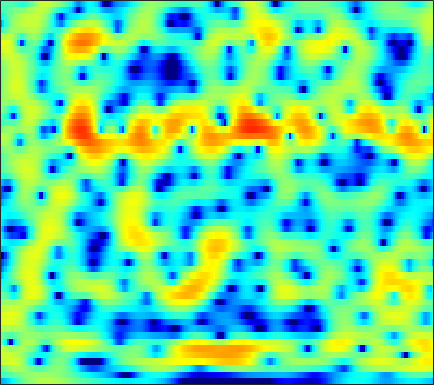

The table this chart was drawn from, first rows:
-8.2197, -7.9301, -7.3392, -6.5724, -5.9162, -4.9971, -4.0791, -3.4118, -2.5795, -1.8098, -1.1123, -0.65277, -0.09131, 0.39192, 0.70954, 1.0731, 1.3774, 1.5567, 1.7465, 1.8721, 1.9442, 1.9684, 1.9501, 1.8936
-2.767, -2.558, -2.255, -1.932, -1.683, -1.348, -1.019, -0.7829, -0.4809, -0.2057, 0.03868, 0.2013, 0.3935, 0.5568, 0.6582, 0.7686, 0.8538, 0.9024, 0.9466, 0.9696, 0.9678, 0.9475, 0.9018, 0.8185
-1.792, -0.9739, -0.09524, 0.5803, 0.9648, 1.333, 1.551, 1.623, 1.603, 1.445, 1.163, 0.8741, 0.4025, -0.1402, -0.568, -1.112, -1.554, -1.76, -1.819, -1.662, -1.332, -1.028, -0.6159, -0.255
1.949, 2.381, 2.837, 3.148, 3.285, 3.325, 3.202, 3.003, 2.576, 1.95, 1.086, 0.2719, -1.123, -2.941, -4.7, -7.871, -12.6, -17.39, -15.61, -10.2, -6.773, -4.985, -3.24, -1.99
2.993, 2.996, 2.96, 2.889, 2.8, 2.628, 2.39, 2.153, 1.762, 1.266, 0.6494, 0.1086, -0.7032, -1.605, -2.32, -3.242, -4.044, -4.488, -4.871, -4.931, -4.699, -4.373, -3.804, -3.104
2.714, 2.293, 1.729, 1.265, 1.021, 0.8776, 0.9567, 1.098, 1.306, 1.465, 1.468, 1.362, 1.039, 0.4811, -0.06749, -1.041, -2.351, -3.619, -5.802, -8.858, -12.93, -14.63, -11.08, -6.955
-0.4073, -1.967, -5.033, -10.41, -19.76, -14.95, -7.261, -4.285, -1.758, -0.1349, 0.8955, 1.381, 1.705, 1.727, 1.574, 1.147, 0.522, -0.06169, -0.9257, -1.769, -2.332, -2.424, -2.024, -1.158
-0.2126, -0.6525, -1.306, -1.844, -2.072, -2.022, -1.622, -1.183, -0.5493, 0.005441, 0.4272, 0.6425, 0.7974, 0.8115, 0.755, 0.6018, 0.3942, 0.2256, 0.01486, -0.1557, -0.2435, -0.2549, -0.1821, -0.02051
1.684, 1.732, 1.739, 1.72, 1.692, 1.647, 1.603, 1.547, 1.446, 1.286, 1.048, 0.8171, 0.4356, -0.004882, -0.3646, -0.8551, -1.28, -1.545, -1.779, -1.887, -1.869, -1.794, -1.661, -1.524
3.101, 3.312, 3.501, 3.589, 3.589, 3.512, 3.327, 3.106, 2.703, 2.157, 1.436, 0.7683, -0.3231, -1.671, -2.848, -4.623, -6.455, -7.558, -8.093, -7.439, -6.231, -5.348, -4.357, -3.649
3.063, 3.382, 3.698, 3.893, 3.952, 3.919, 3.763, 3.549, 3.13, 2.532, 1.725, 0.948, -0.3473, -2.027, -3.586, -6.26, -9.751, -12.52, -13.51, -10.8, -8.169, -6.728, -5.385, -4.562
1.77, 2.146, 2.51, 2.758, 2.883, 2.967, 2.954, 2.887, 2.72, 2.442, 2.038, 1.653, 1.017, 0.2483, -0.3998, -1.308, -2.162, -2.717, -3.24, -3.538, -3.689, -3.788, -3.925, -4.128
0.4772, 0.7023, 0.8796, 0.9482, 0.967, 1, 1.13, 1.296, 1.571, 1.881, 2.153, 2.291, 2.362, 2.284, 2.14, 1.836, 1.411, 1.019, 0.4019, -0.3342, -1.201, -1.945, -3.125, -4.473
-0.8417, -0.9552, -1.46, -2.406, -3.366, -4.663, -5.082, -4.263, -2.275, -0.2441, 1.401, 2.362, 3.288, 3.875, 4.087, 4.131, 3.91, 3.575, 2.928, 2.017, 0.8465, -0.2236, -2.008, -4.36
-3.068, -3.076, -3.547, -4.701, -6.1, -8.595, -10.14, -8.418, -4.681, -1.579, 0.6832, 1.93, 3.137, 3.883, 4.185, 4.278, 4.062, 3.717, 3.02, 2.103, 0.9844, 0.05714, -1.253, -2.549
-4.873, -4.284, -3.645, -3.105, -2.739, -2.255, -1.59, -0.9513, 0.07113, 1.162, 2.164, 2.801, 3.436, 3.794, 3.883, 3.732, 3.26, 2.698, 1.672, 0.3151, -1.33, -2.704, -4.493, -5.861
-7.815, -6.457, -4.81, -3.341, -2.354, -1.151, -0.0402, 0.7291, 1.662, 2.482, 3.16, 3.566, 3.924, 4.054, 3.981, 3.635, 2.986, 2.269, 0.9633, -0.8041, -3.209, -5.629, -10.31, -18.78
-11.24, -9.308, -7.096, -5.16, -3.853, -2.261, -0.8572, 0.09127, 1.19, 2.094, 2.815, 3.225, 3.588, 3.73, 3.69, 3.422, 2.905, 2.358, 1.408, 0.2222, -1.137, -2.23, -3.586, -4.595
-12.65, -11.56, -9.566, -7.358, -5.744, -3.769, -2.045, -0.9143, 0.3783, 1.44, 2.289, 2.781, 3.261, 3.539, 3.611, 3.53, 3.24, 2.884, 2.244, 1.429, 0.4717, -0.3039, -1.374, -2.39
-35.39, -20.32, -12.9, -8.802, -6.558, -4.247, -2.419, -1.271, 0.0327, 1.13, 2.03, 2.6, 3.211, 3.646, 3.856, 3.97, 3.885, 3.678, 3.2, 2.462, 1.457, 0.4996, -1.095, -3.118
-7.28, -7.255, -6.645, -5.654, -4.839, -3.756, -2.75, -2.032, -1.121, -0.2509, 0.5877, 1.199, 1.971, 2.665, 3.115, 3.58, 3.851, 3.913, 3.77, 3.342, 2.578, 1.766, 0.299, -1.691
-3.861, -4.497, -5.189, -5.67, -5.876, -5.962, -5.859, -5.703, -5.394, -4.929, -4.194, -3.423, -2.151, -0.744, 0.2762, 1.488, 2.458, 3.002, 3.473, 3.658, 3.553, 3.297, 2.754, 2.025
-5.085, -6.614, -8.824, -10.96, -12.16, -12.79, -12.66, -12.66, -13.3, -14.99, -16.7, -15.01, -10.23, -6.152, -3.773, -1.288, 0.5786, 1.655, 2.724, 3.438, 3.862, 4.006, 4.005, 3.822
-6.385, -8.506, -12.3, -18.13, -24.16, -21, -16.44, -14.76, -13.89, -13.94, -13.82, -12.56, -9.5, -6.261, -4.152, -1.817, 0.03478, 1.147, 2.317, 3.172, 3.755, 4.036, 4.218, 4.202
-5.07, -6.096, -7.462, -8.606, -9.182, -9.408, -9.117, -8.687, -7.998, -7.215, -6.299, -5.486, -4.248, -2.912, -1.9, -0.6217, 0.5197, 1.272, 2.122, 2.801, 3.296, 3.554, 3.747, 3.763
-4.456, -4.779, -5.106, -5.303, -5.337, -5.237, -4.976, -4.689, -4.207, -3.643, -3.017, -2.52, -1.831, -1.142, -0.6351, 0.01681, 0.6245, 1.048, 1.565, 2.02, 2.411, 2.647, 2.872, 2.973
-5.622, -5.42, -5.053, -4.615, -4.245, -3.721, -3.168, -2.754, -2.21, -1.697, -1.234, -0.9327, -0.6039, -0.3575, -0.2256, -0.1028, 0.001623, 0.09569, 0.2913, 0.5939, 1.011, 1.368, 1.84, 2.247
-8.963, -7.833, -6.522, -5.346, -4.531, -3.489, -2.506, -1.825, -1.026, -0.3801, 0.07503, 0.2738, 0.326, 0.1142, -0.2305, -0.9423, -1.886, -2.627, -3.303, -3.127, -2.081, -1.013, 0.4021, 1.601
-11.61, -10.45, -9.306, -8.091, -6.962, -5.224, -3.459, -2.243, -0.8675, 0.1751, 0.8533, 1.119, 1.125, 0.674, -0.01045, -1.516, -4.037, -7.088, -15.5, -17.55, -7.381, -3.835, -0.7953, 1.214
-11.26, -13.02, -17.19, -22.1, -16.45, -10.03, -5.998, -3.82, -1.662, -0.1545, 0.8454, 1.297, 1.537, 1.385, 1.021, 0.2386, -0.7914, -1.605, -2.419, -2.486, -1.771, -0.9519, 0.211, 1.256
-7.397, -8.25, -9.259, -9.319, -8.359, -6.236, -3.99, -2.49, -0.8329, 0.4386, 1.345, 1.801, 2.139, 2.209, 2.108, 1.807, 1.384, 1.032, 0.592, 0.2444, 0.03204, -0.03697, -0.02046, 0.1222
-3.532, -3.446, -3.195, -2.727, -2.221, -1.376, -0.4298, 0.2787, 1.143, 1.871, 2.421, 2.708, 2.92, 2.929, 2.812, 2.497, 2.001, 1.524, 0.7557, -0.1628, -1.197, -2.012, -3.053, -3.817
-2.261, -1.748, -1.055, -0.3777, 0.1214, 0.7771, 1.406, 1.841, 2.36, 2.78, 3.083, 3.223, 3.284, 3.177, 2.98, 2.542, 1.889, 1.234, 0.09968, -1.413, -3.434, -5.452, -9.217, -15.14
-2.695, -1.792, -0.7631, 0.09062, 0.637, 1.243, 1.748, 2.062, 2.424, 2.714, 2.919, 3.007, 3.022, 2.913, 2.733, 2.335, 1.744, 1.155, 0.1387, -1.171, -2.819, -4.283, -6.485, -8.506
-2.834, -1.721, -0.6259, 0.1517, 0.5677, 0.9637, 1.224, 1.379, 1.552, 1.733, 1.927, 2.07, 2.217, 2.28, 2.245, 2.084, 1.759, 1.41, 0.8211, 0.1163, -0.7051, -1.336, -2.135, -2.829
-0.8633, -0.2283, 0.3115, 0.5242, 0.4772, 0.2007, -0.2639, -0.632, -0.9908, -0.985, -0.5592, -0.0708, 0.6151, 1.146, 1.403, 1.552, 1.487, 1.328, 1.018, 0.6493, 0.3026, 0.04592, -0.2249, -0.4253
1.608, 1.657, 1.551, 1.115, 0.5088, -0.8387, -2.998, -5.432, -9.777, -10.78, -6.449, -3.804, -1.481, -0.1273, 0.4192, 0.6298, 0.4309, 0.09511, -0.4698, -0.9905, -1.227, -1.208, -0.999, -0.6008
2.032, 2.075, 1.994, 1.64, 1.143, 0.07679, -1.483, -2.911, -4.747, -5.089, -3.535, -2.076, -0.5778, 0.2305, 0.3273, -0.1875, -1.474, -2.989, -5.635, -8.148, -8.615, -7.464, -5.807, -4.514
-1.147, -0.193, 0.5716, 0.9005, 0.9362, 0.8434, 0.6739, 0.5597, 0.5591, 0.8177, 1.244, 1.534, 1.794, 1.72, 1.349, 0.3334, -1.475, -3.462, -7.221, -11.66, -12.25, -10.68, -9.817, -11.25
-3.637, -2.567, -1.945, -1.86, -2.049, -2.204, -1.955, -1.47, -0.4712, 0.6084, 1.561, 2.083, 2.517, 2.598, 2.426, 1.871, 0.9552, 0.104, -1.183, -2.397, -3.47, -4.2, -5.175, -6.162
-1.661, -2.107, -3.173, -5.179, -7.68, -13.51, -14.48, -8.993, -4.229, -1.304, 0.5939, 1.581, 2.454, 2.899, 2.995, 2.861, 2.474, 2.05, 1.379, 0.6362, -0.12, -0.6773, -1.334, -1.824
0.1761, -0.3297, -1.269, -2.569, -3.668, -4.858, -4.761, -3.702, -1.77, 0.005462, 1.357, 2.094, 2.765, 3.117, 3.196, 3.095, 2.811, 2.49, 1.952, 1.307, 0.5721, -0.03051, -0.9426, -1.987
0.6748, 0.6878, 0.6282, 0.5301, 0.4669, 0.4681, 0.6618, 0.9463, 1.405, 1.865, 2.261, 2.468, 2.566, 2.473, 2.291, 1.913, 1.418, 0.9995, 0.3979, -0.2366, -0.9151, -1.487, -2.397, -3.616
0.08475, 0.618, 1.207, 1.672, 1.947, 2.246, 2.477, 2.607, 2.707, 2.704, 2.565, 2.356, 1.914, 1.273, 0.6684, -0.2796, -1.331, -2.102, -2.974, -3.549, -3.807, -3.872, -3.912, -4.037
-0.6713, 0.3009, 1.344, 2.136, 2.598, 3.051, 3.323, 3.405, 3.37, 3.152, 2.713, 2.224, 1.345, 0.1522, -0.9912, -2.913, -5.375, -7.592, -10.56, -11.34, -9.407, -7.685, -5.823, -4.458
-1.042, 0.03232, 1.207, 2.116, 2.643, 3.146, 3.434, 3.513, 3.429, 3.121, 2.584, 2.014, 1.005, -0.3253, -1.586, -3.691, -6.439, -9.066, -13.04, -13.96, -10.78, -8.432, -6.05, -4.299
-1.17, -0.2107, 0.8842, 1.772, 2.285, 2.776, 3.053, 3.126, 3.032, 2.727, 2.224, 1.712, 0.8505, -0.2069, -1.107, -2.418, -3.761, -4.686, -5.605, -5.964, -5.731, -5.259, -4.413, -3.471
-1.22, -0.2527, 0.8337, 1.682, 2.165, 2.612, 2.845, 2.882, 2.767, 2.473, 1.998, 1.536, 0.7892, -0.09448, -0.8206, -1.846, -2.867, -3.569, -4.343, -4.831, -4.954, -4.806, -4.309, -3.574
-0.7144, 0.3117, 1.383, 2.139, 2.532, 2.852, 2.954, 2.902, 2.694, 2.342, 1.844, 1.385, 0.6497, -0.2396, -1.021, -2.22, -3.583, -4.7, -6.206, -7.516, -8.139, -7.96, -6.945, -5.474
0.8363, 1.637, 2.411, 2.869, 3.031, 3.023, 2.797, 2.527, 2.069, 1.559, 1.042, 0.6382, 0.02954, -0.7397, -1.495, -2.813, -4.631, -6.44, -9.764, -15.08, -25.55, -20.23, -12.82, -8.691
2.781, 3.186, 3.485, 3.497, 3.289, 2.701, 1.776, 0.9012, -0.3744, -1.421, -1.846, -1.792, -1.531, -1.444, -1.631, -2.318, -3.561, -4.867, -7.085, -9.558, -11.41, -11.84, -11.09, -9.363
3.749, 3.942, 4.013, 3.784, 3.347, 2.32, 0.577, -1.422, -5.629, -13.93, -12.93, -7.279, -3.414, -1.488, -0.7835, -0.5772, -1.021, -1.738, -3.118, -4.954, -7.415, -9.929, -15.43, -21.09
1.38, 1.767, 2.187, 2.355, 2.268, 1.799, 0.8823, -0.1041, -1.658, -2.926, -2.935, -2.161, -0.8303, 0.2351, 0.7258, 0.9683, 0.756, 0.3288, -0.5892, -1.881, -3.504, -4.867, -6.45, -6.901
-4.539, -3.073, -1.431, -0.2246, 0.407, 0.912, 1.133, 1.165, 1.121, 1.117, 1.212, 1.385, 1.657, 1.902, 2.01, 2.005, 1.787, 1.486, 0.8932, 0.1114, -0.772, -1.449, -2.284, -2.931
-9.328, -6.368, -3.644, -1.771, -0.7415, 0.2725, 0.9781, 1.367, 1.755, 2.052, 2.29, 2.445, 2.617, 2.732, 2.767, 2.715, 2.534, 2.292, 1.836, 1.217, 0.4165, -0.3018, -1.446, -2.832
-5.33, -4.256, -2.87, -1.655, -0.9011, -0.07853, 0.5515, 0.9227, 1.329, 1.647, 1.933, 2.114, 2.343, 2.534, 2.64, 2.713, 2.683, 2.574, 2.293, 1.831, 1.147, 0.4621, -0.7211, -2.314
-2.926, -2.476, -1.895, -1.365, -1.026, -0.6622, -0.3946, -0.2447, -0.09039, 0.05879, 0.2483, 0.4455, 0.7817, 1.187, 1.506, 1.914, 2.241, 2.411, 2.491, 2.378, 2.064, 1.681, 0.9623, 0.001643
-2.281, -2.137, -1.997, -1.949, -1.958, -2.066, -2.293, -2.542, -2.976, -3.394, -3.639, -3.522, -2.918, -1.895, -1.004, 0.1552, 1.162, 1.779, 2.401, 2.788, 2.946, 2.923, 2.714, 2.335
